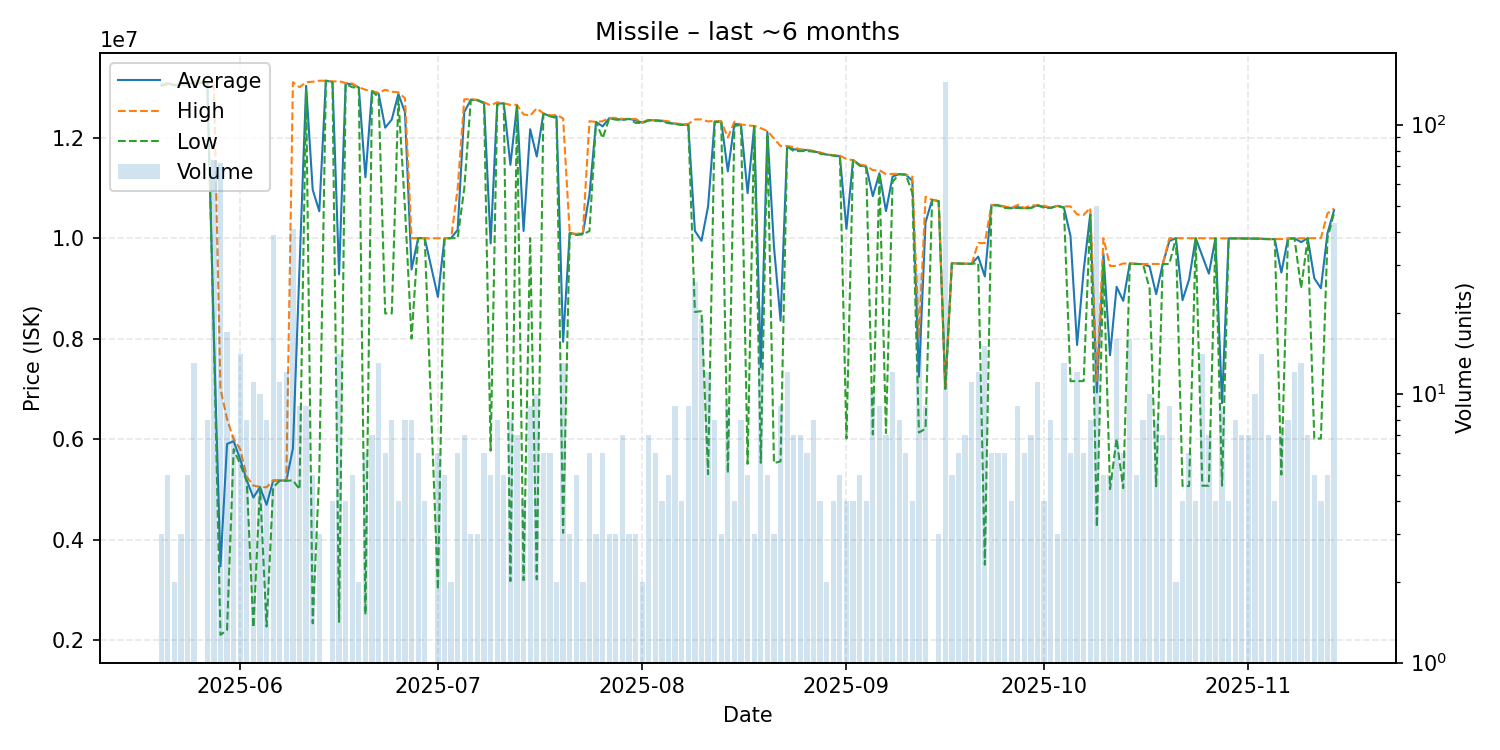

The file beside this chart, header and first rows:
date, average, highest, lowest, order_count, volume
2025-05-20, 13036667, 13060000, 13025000, 3, 3
2025-05-21, 13078000, 13080000, 13065000, 5, 5
2025-05-22, 13040000, 13040000, 13040000, 2, 2
2025-05-23, 13056667, 13065000, 13040000, 3, 3
2025-05-24, 13060000, 13060000, 13060000, 5, 5
2025-05-25, 13088462, 13130000, 13060000, 13, 13
2025-05-27, 13100000, 13100000, 13100000, 8, 8
2025-05-28, 8071473, 13110000, 8004000, 13, 74
2025-05-29, 3468944, 7000000, 2105000, 22, 72
2025-05-30, 5902941, 6400000, 2201000, 10, 17
2025-05-31, 5958143, 6000000, 5800000, 7, 7
2025-06-01, 5600643, 5800000, 5500000, 12, 14
2025-06-02, 5178375, 5250000, 5150000, 8, 8
2025-06-03, 4836364, 5074500, 2252000, 11, 11
2025-06-04, 5046800, 5050000, 5040000, 8, 10
2025-06-05, 4693375, 5040000, 2270000, 6, 8
2025-06-06, 5172821, 5180000, 5040000, 11, 39
2025-06-07, 5178182, 5180000, 5170000, 11, 11
2025-06-08, 5173250, 5180000, 5170000, 12, 12
2025-06-09, 5815854, 13100000, 5180000, 10, 41
2025-06-10, 9444444, 13000000, 5000000, 8, 9
2025-06-11, 13028889, 13100000, 12950000, 8, 9
2025-06-12, 10961000, 13110000, 2335000, 5, 5
2025-06-13, 10533000, 13130000, 5339000, 3, 3
2025-06-14, 13130000, 13130000, 13130000, 1, 1
2025-06-15, 13107500, 13115000, 13100000, 4, 4
2025-06-16, 9277643, 13120000, 2362000, 12, 14
2025-06-17, 13075000, 13085000, 13065000, 4, 4
2025-06-18, 13060000, 13075000, 13000000, 5, 5
2025-06-19, 12995000, 13000000, 12990000, 2, 2
2025-06-20, 11208333, 12950000, 2510000, 5, 6
2025-06-21, 12920000, 12920000, 12920000, 7, 7
2025-06-22, 12874615, 12890000, 12800000, 13, 13
2025-06-23, 12195000, 12950000, 8500000, 6, 6
2025-06-24, 12357500, 12910000, 8500000, 8, 8
2025-06-25, 12867500, 12900000, 12770000, 4, 4
2025-06-26, 12502500, 12780000, 10600000, 8, 8
2025-06-27, 9372875, 9998000, 8000000, 8, 8
2025-06-28, 9998167, 9999000, 9998000, 6, 6
2025-06-29, 9996000, 9996000, 9996000, 4, 4
2025-07-01, 8829500, 9995000, 3003000, 6, 6
2025-07-02, 9996200, 9998000, 9996000, 5, 5
2025-07-03, 9998000, 9998000, 9998000, 2, 2
2025-07-04, 10163667, 10990000, 9998000, 6, 6
2025-07-05, 12505714, 12760000, 10990000, 7, 7
2025-07-06, 12753333, 12760000, 12750000, 3, 3
2025-07-07, 12743333, 12750000, 12740000, 3, 3
2025-07-08, 12695000, 12700000, 12680000, 6, 6
2025-07-09, 9892400, 12640000, 5771000, 3, 5
2025-07-10, 12675000, 12700000, 12650000, 8, 8
2025-07-11, 12680000, 12680000, 12680000, 5, 5
2025-07-12, 11455500, 12650000, 3174000, 8, 8
2025-07-13, 12637143, 12650000, 12630000, 7, 7
2025-07-14, 10140500, 12460000, 3192000, 4, 4
2025-07-15, 12164444, 12435000, 10000000, 9, 9
2025-07-16, 11621900, 12580000, 3209000, 10, 10
2025-07-17, 12476667, 12480000, 12470000, 6, 6
2025-07-18, 12430000, 12440000, 12420000, 5, 6
2025-07-19, 12420000, 12450000, 12390000, 2, 2
2025-07-20, 7936846, 12380000, 4134000, 9, 13
... 117 more rows
